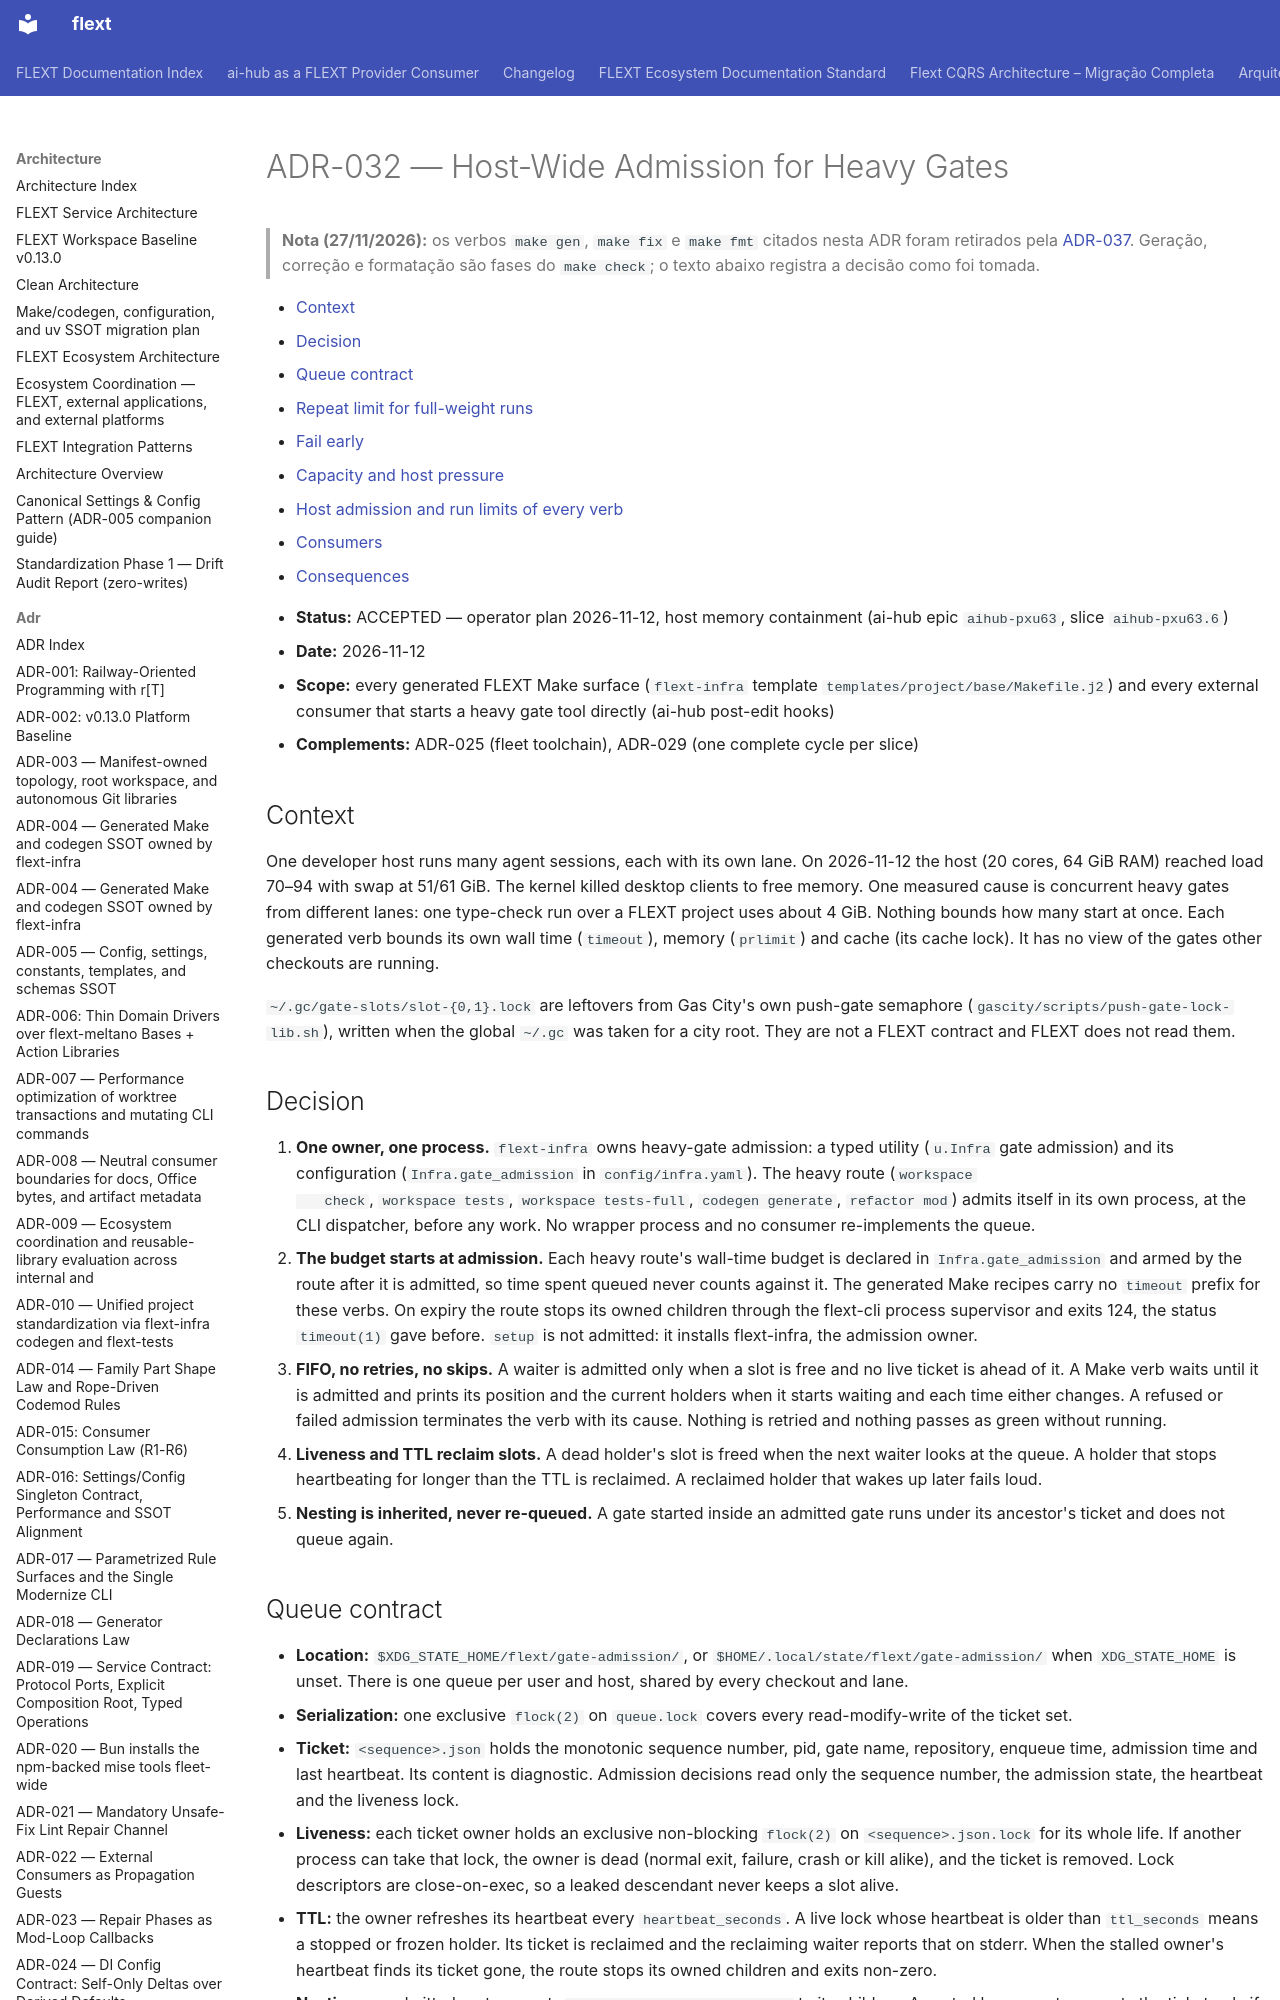

repository: flext-sh/flext · page: architecture/adr/032-host-wide-heavy-gate-admission/index.html · generator: mkdocs

# ADR-032 — Host-Wide Admission for Heavy Gates

> **Nota (27/11/2026):** os verbos `make gen`, `make fix` e `make fmt` citados
> nesta ADR foram retirados pela [ADR-037](037-single-check-gate.md). Geração,
> correção e formatação são fases do `make check`; o texto abaixo registra a
> decisão como foi tomada.

<!-- TOC START -->

- [Context](#context)
- [Decision](#decision)
- [Queue contract](#queue-contract)
- [Repeat limit for full-weight runs](#repeat-limit-for-full-weight-runs)
- [Fail early](#fail-early)
- [Capacity and host pressure](#capacity-and-host-pressure)
- [Host admission and run limits of every verb](#host-admission-and-run-limits-of-every-verb)
- [Consumers](#consumers)
- [Consequences](#consequences)

<!-- TOC END -->

- **Status:** ACCEPTED — operator plan 2026-11-12, host memory containment
  (ai-hub epic `aihub-pxu63`, slice `aihub-pxu63.6`)
- **Date:** 2026-11-12
- **Scope:** every generated FLEXT Make surface (`flext-infra` template
  `templates/project/base/Makefile.j2`) and every external consumer that starts a
  heavy gate tool directly (ai-hub post-edit hooks)
- **Complements:** ADR-025 (fleet toolchain), ADR-029 (one complete cycle per
  slice)

## Context

One developer host runs many agent sessions, each with its own lane. On
2026-11-12 the host (20 cores, 64 GiB RAM) reached load 70–94 with swap at
51/61 GiB. The kernel killed desktop clients to free memory. One measured cause is
concurrent heavy gates from different lanes: one type-check run over a FLEXT project
uses about 4 GiB. Nothing bounds how many start at once. Each generated verb
bounds its own wall time (`timeout`), memory (`prlimit`) and cache (its cache
lock). It has no view of the gates other checkouts are running.

`~/.gc/gate-slots/slot-{0,1}.lock` are leftovers from Gas City's own push-gate
semaphore (`gascity/scripts/push-gate-lock-lib.sh`), written when the global
`~/.gc` was taken for a city root. They are not a FLEXT contract and FLEXT does
not read them.

## Decision

1. **One owner, one process.** `flext-infra` owns heavy-gate admission: a typed
   utility (`u.Infra` gate admission) and its configuration
   (`Infra.gate_admission` in `config/infra.yaml`). The heavy route (`workspace
   check`, `workspace tests`, `workspace tests-full`, `codegen generate`,
   `refactor mod`) admits itself in its own process, at the CLI dispatcher,
   before any work. No wrapper process and no consumer re-implements the queue.
2. **The budget starts at admission.** Each heavy route's wall-time budget is
   declared in `Infra.gate_admission` and armed by the route after it is
   admitted, so time spent queued never counts against it. The generated Make
   recipes carry no `timeout` prefix for these verbs. On expiry the route stops
   its owned children through the flext-cli process supervisor and exits 124,
   the status `timeout(1)` gave before. `setup` is not admitted: it installs
   flext-infra, the admission owner.
3. **FIFO, no retries, no skips.** A waiter is admitted only when a slot is free
   and no live ticket is ahead of it. A Make verb waits until it is admitted and
   prints its position and the current holders when it starts waiting and each
   time either changes. A refused or failed admission terminates the verb with
   its cause. Nothing is retried and nothing passes as green without running.
4. **Liveness and TTL reclaim slots.** A dead holder's slot is freed when the
   next waiter looks at the queue. A holder that stops heartbeating for longer
   than the TTL is reclaimed. A reclaimed holder that wakes up later fails loud.
5. **Nesting is inherited, never re-queued.** A gate started inside an admitted
   gate runs under its ancestor's ticket and does not queue again.
